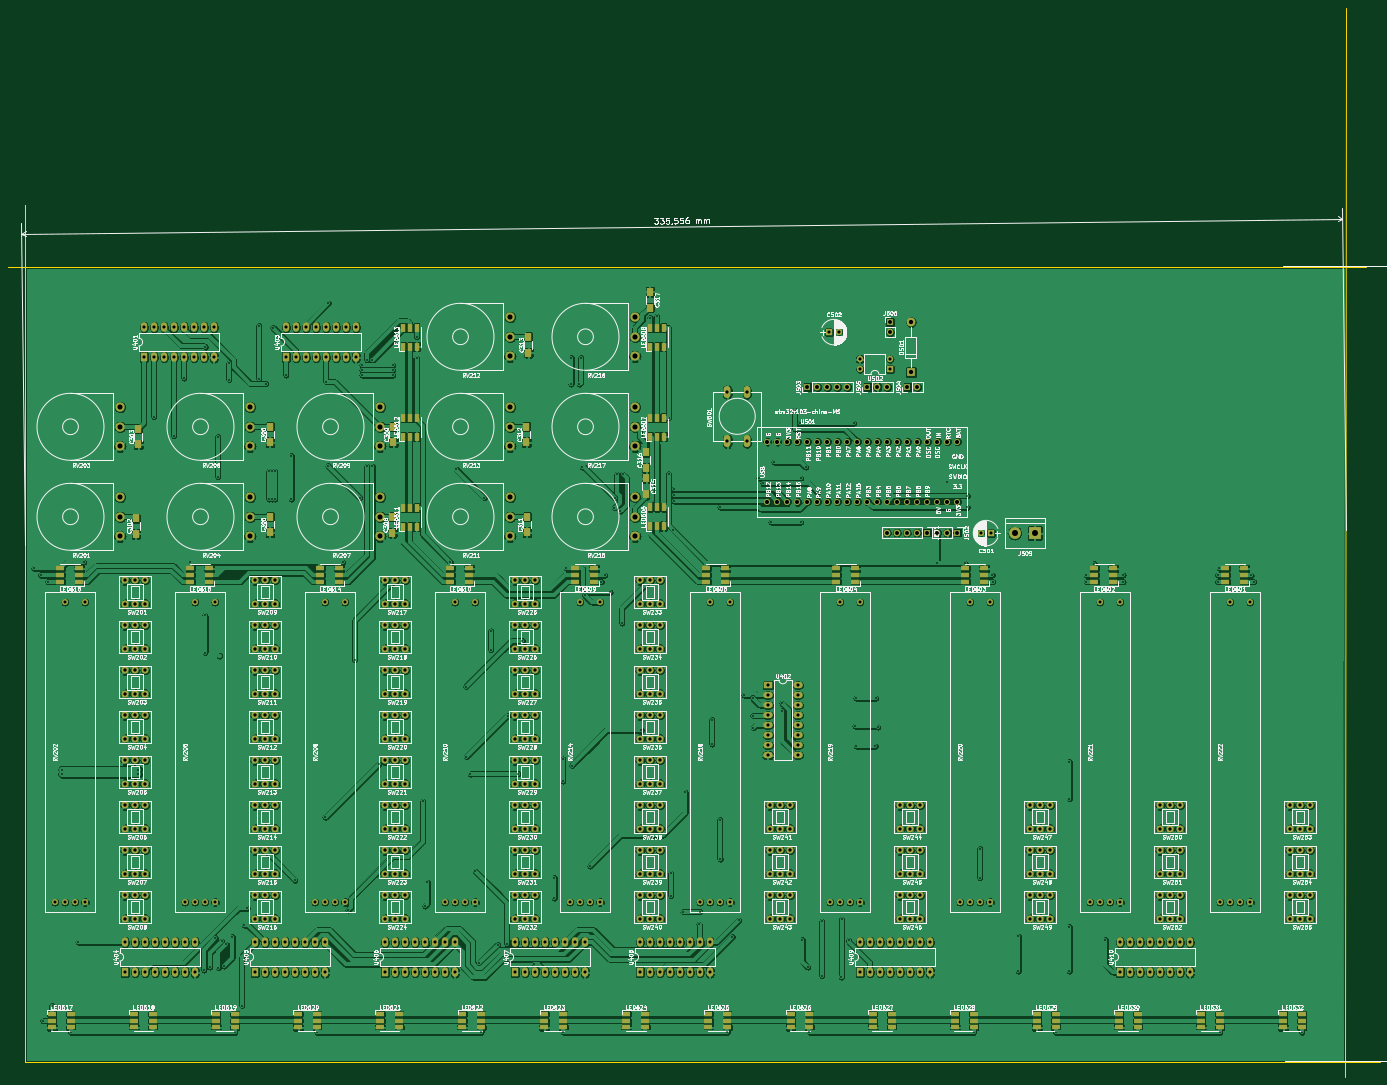
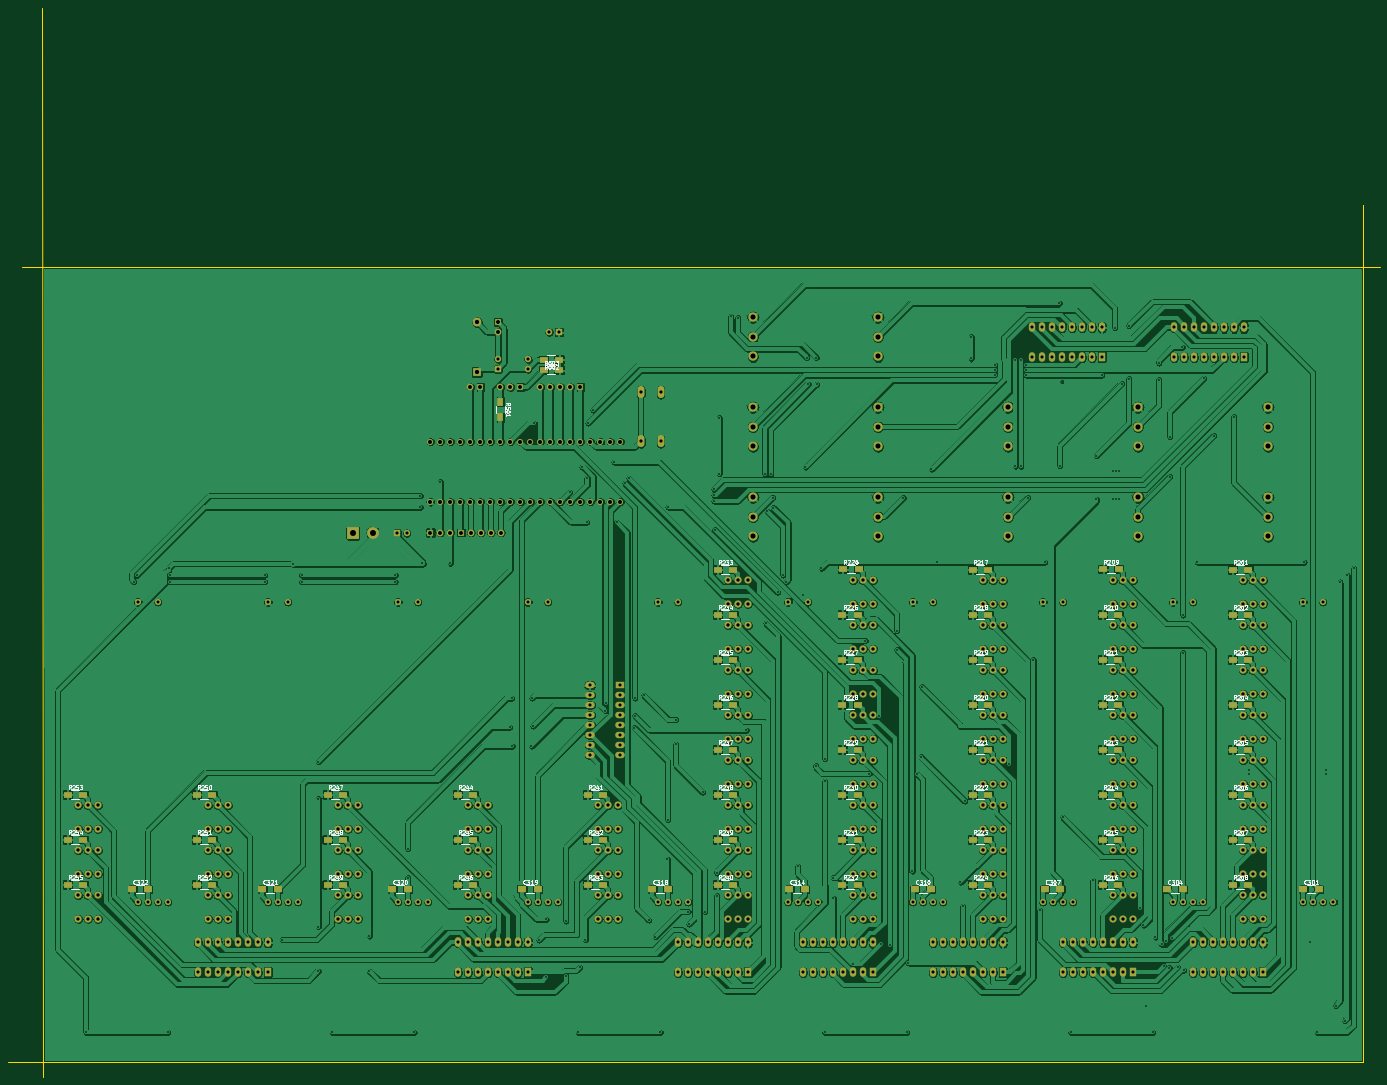
Circuit board: 8 layer files. Board 348.5 x 271.7 mm.
- bottom_copper: test-B.Cu.gbr (1668146 bytes)
- bottom_mask: test-B.Mask.gbr (21526 bytes)
- bottom_silk: test-B.SilkS.gbr (98291 bytes)
- outline: test-Edge.Cuts.gbr (513 bytes)
- top_copper: test-F.Cu.gbr (1818287 bytes)
- top_mask: test-F.Mask.gbr (23582 bytes)
- top_silk: test-F.SilkS.gbr (357201 bytes)
- drill: test.drl (12089 bytes)

=== bottom_copper: test-B.Cu.gbr (1668146 bytes, source omitted) ===
=== bottom_mask: test-B.Mask.gbr (21526 bytes, source omitted) ===
=== bottom_silk: test-B.SilkS.gbr (98291 bytes, source omitted) ===
=== outline: test-Edge.Cuts.gbr ===
G04 #@! TF.FileFunction,Profile,NP*
%FSLAX46Y46*%
G04 Gerber Fmt 4.6, Leading zero omitted, Abs format (unit mm)*
G04 Created by KiCad (PCBNEW 4.0.7) date 05/05/18 03:18:50*
%MOMM*%
%LPD*%
G01*
G04 APERTURE LIST*
%ADD10C,0.100000*%
G04 APERTURE END LIST*
D10*
X32512000Y-40640000D02*
X377444000Y-40640000D01*
X372110000Y-246380000D02*
X372364000Y25273000D01*
X36830000Y-242570000D02*
X381000000Y-242570000D01*
X36830000Y-24765000D02*
X36830000Y-242570000D01*
X36830000Y-242570000D02*
X36830000Y-24765000D01*
M02*

=== top_copper: test-F.Cu.gbr (1818287 bytes, source omitted) ===
=== top_mask: test-F.Mask.gbr (23582 bytes, source omitted) ===
=== top_silk: test-F.SilkS.gbr (357201 bytes, source omitted) ===
=== drill: test.drl (12089 bytes, source omitted) ===
